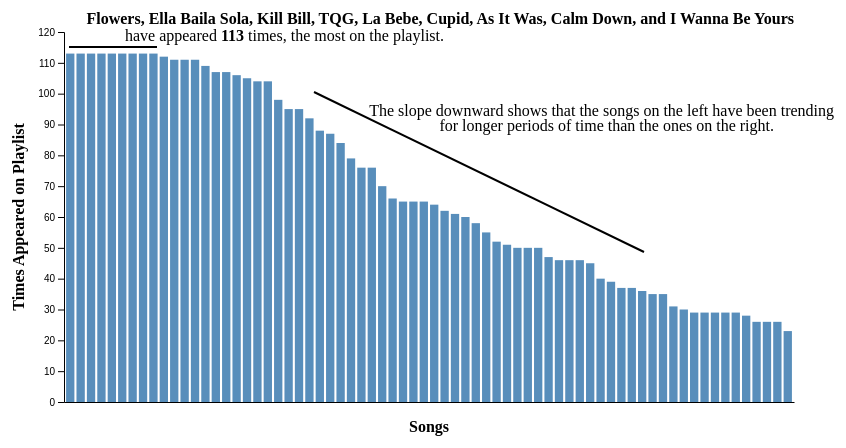
D3 v7 page, settled after 360 driven frames (6 s of simulated time); the page loaded 1 data file(s).


// ── script.js
d3.csv("playlist.csv").then(data => {
    let sceneIndex = 0; // Initialize the scene index
    const div = d3.select(".scene"); // Use D3 to select the div with class "scene"

    // Use D3 to select the buttons
    const prevBtn = d3.select(".prevBtn");
    const nextBtn = d3.select(".nextBtn");

    // Function to update button visibility based on the scene
    const updateButtonVisibility = (sceneIndex) => {
        if (sceneIndex === 0) {
            prevBtn.style("display", "none");
        } else if (sceneIndex === 3) {
            nextBtn.style("display", "none");
        } else {
            prevBtn.style("display", "block");
            nextBtn.style("display", "block");
        }
    };

    const options = {
        year: 'numeric',
        month: 'long',
        day: 'numeric',
      };

    const createScene1 = () => {
        
        // Append an h1 heading to the selected div and set text and CSS class
        div.append("h1")
        .text("Top Songs")
        .attr("class", "heading");

        // Append a paragraph to the selected div and set text and CSS class
        div.append("p")
        .html("Overview of songs that have appeared most frequently on the <b>Spotify Top 50 Playlist (March 2023 - July 2023).</b> Hover over bars for more information.")
        .attr("class", "paragraph");

        d3.select(".scene3-container").style("display", "none");

        // Sort the data based on "position_in_playlist" in ascending order
        const filteredData = data.sort((a, b) => a.position_in_playlist - b.position_in_playlist);

        // Group the filtered data by "track_name" and calculate the count of the positions in playlist
        const groupedData = Array.from(d3.group(filteredData, d => d.track_name), ([track_name, entries]) => ({
            track_name,
            artists: entries[0].name_of_artists,
            album: entries[0].album_name,
            album_release_date: entries[0].album_release_date,
            tracks: entries[0].number_of_tracks_in_album,
            duration: entries[0].track_duration_ms,
            position: entries[0].position_in_playlist,
            count: entries.length
        }));

        // Sort the grouped data based on the count of position_in_playlist in descending order
        const topSongs = groupedData.sort((a, b) => b.count - a.count).slice(0, 70);

        // Create a bar chart for Times Appeared on Playlist
        const svg = div.append("svg")
            .attr("width", 900) // Increase the width to make it more visually appealing
            .attr("height", 600); // Increase the height to make it more visually appealing

        const margin = { top: 80, right: 50, bottom: 150, left: 120 }; // Increase the margins for better spacing
        const width = 900 - margin.left - margin.right;
        const height = 600 - margin.top - margin.bottom;

        const xScale = d3.scaleBand()
          .domain(topSongs.map(d => d.track_name))
          .range([0, width])
          .padding(0.2);

        const yScale = d3.scaleLinear()
          .domain([0, 120])
          .range([height, 0]);

        const xAxis = d3.axisBottom(xScale).tickSizeOuter(0);
        const yAxis = d3.axisLeft(yScale);

        svg.append("g")
          .attr("class", "x-axis")
          .attr("transform", `translate(${margin.left}, ${height + margin.top})`)
          .call(xAxis);
        svg.selectAll(".x-axis .tick line").style("display", "none");
        svg.selectAll(".x-axis .tick text").style("display", "none");

        svg.append("g")
          .attr("class", "y-axis")
          .attr("transform", `translate(${margin.left}, ${margin.top})`)
          .call(yAxis);

        const tooltip = div.append("div")
            .attr("class", "tooltip")
            .style("position", "absolute")
            .style("visibility", "hidden")
            .style("background-color", "rgba(0, 0, 0, 0.8)")
            .style("color", "#fff")
            .style("padding", "8px")
            .style("border-radius", "4px");

        const lineGroup = svg.append("g")
            .attr("class", "line-group")
            .style("visibility", "hidden");
        const line = lineGroup.append("line")
            .attr("class", "line")
            .style("stroke", "black")
            .style("stroke-width", 2);
        const lineText = svg.append("g")
            .attr("class", "line-group");

        lineText.append("line")
            .attr("class", "line")
            .style("stroke", "black")
            .style("stroke-width", 2)
            .attr("x1", 370)
            .attr("y1", 140)
            .attr("x2", 700)
            .attr("y2", 300);
        lineText.append("text")
            .attr("class", "labeltext")
            .style("font-size", "16px")
            .style("fill", "black")
            .attr("text-anchor", "end")
            .attr("alignment-baseline", "middle")
            .attr("x", 890)
            .attr("y", 160)
            .html(`The slope downward shows that the songs on the left have been trending`)
            
        lineText.append("text")
            .attr("class", "labeltext")
            .style("font-size", "16px")
            .style("fill", "black")
            .attr("text-anchor", "end")
            .attr("alignment-baseline", "middle")
            .attr("x", 830)
            .attr("y", 175)
            .html(`for longer periods of time than the ones on the right.`);

        lineText.append("line")
            .attr("class", "line")
            .style("stroke", "black")
            .style("stroke-width", 2)
            .attr("x1", 125)
            .attr("y1", 95)
            .attr("x2", 213)
            .attr("y2", 95);
        lineText.append("text")
            .attr("class", "labeltext")
            .style("font-size", "16px")
            .style("font-weight", "bold")
            .style("fill", "black")
            .attr("text-anchor", "end")
            .attr("alignment-baseline", "middle")
            .attr("x", 850)
            .attr("y", 68)
            .html(`Flowers, Ella Baila Sola, Kill Bill, TQG, La Bebe, Cupid, As It Was, Calm Down, and I Wanna Be Yours`);
            
        lineText.append("text")
            .attr("class", "labeltext")
            .style("font-size", "16px")
            .style("fill", "black")
            .attr("text-anchor", "end")
            .attr("alignment-baseline", "middle")
            .attr("x", 500)
            .attr("y", 85)
            .html(`have appeared <tspan font-weight="bold" dy = "4">113</tspan> <tspan>times, the most on the playlist.</tspan>`);

        const label = lineGroup.append("text")
            .attr("class", "label")
            .style("font-size", "12px")
            .style("fill", "black")
            .attr("text-anchor", "end")
            .attr("alignment-baseline", "middle");
        // Create bars
        svg.selectAll(".bar")
          .data(topSongs)
          .enter()
          .append("rect")
          .attr("class", "bar")
          .attr("x", d => xScale(d.track_name) + margin.left)
          .attr("y", d => yScale(d.count) + margin.top)
          .attr("width", xScale.bandwidth())
          .attr("height", 0) // Set initial height to zero for smooth transitions
          .attr("fill", "steelblue")
          .attr("opacity", 0.9)
          .on("mouseover", function (event, d) {
                d3.select(this)
                .transition()
                .duration(200)
                .attr("fill", "orange");
                // Show the line and label
                lineGroup.style("visibility", "visible");

                // Calculate the position and value for the line and label
                const x1 = xScale(d.track_name) + margin.left + xScale.bandwidth() / 2;
                const x2 = margin.left;
                const y = yScale(d.count) + margin.top;
                // const y2 = height + margin.top;

                // Update the line attributes
                line.attr("x1", x1)
                    .attr("y1", y)
                    .attr("x2", x2)
                    .attr("y2", y);

                // Update the label text and position
                label.text(d.count)
                    .attr("x", x2 - 5)
                    .attr("y", y);
                tooltip.style("visibility", "visible")
                    .html(`<b>Song: ${d.track_name}</b><br>
                        <b>Times Appeared on Playlist: ${d.count}</b><br>
                        Duration: ${Math.floor(parseInt(d.duration) / 60000)} mins, ${((parseInt(d.duration) % 60000) / 1000).toFixed(0)} secs<br>
                        Artists: ${d.artists.replace(/[\[\]']/g, "").replace(/,/g, ", ")}<br>
                        Album: ${d.album}<br>
                        Album Release Date: ${new Date(d.album_release_date).toLocaleDateString(undefined, options)}<br>
                        No. of tracks in album: ${d.tracks}<br>
                        Highest position on playlist: ${d.position}
                        `
                    )
                    .style("left", (event.pageX + 10) + "px")
                    .style("top", (event.pageY - 10) + "px");
          })
          .on("mouseout", function (event, d) {
            d3.select(this)
            .transition()
            .duration(200)
            .attr("fill", "steelblue");
            tooltip.style("visibility", "hidden")
            lineGroup.style("visibility", "hidden");
          })
          .transition()
          .duration(1000)
          .attr("height", d => height - yScale(d.count)); // Set the final height of the bars


        // Add the x-axis title
        svg.append("text")
            .attr("class", "x-axis-title")
            .attr("x", width / 2 + margin.left) // Center the title under the x-axis
            .attr("y", height + margin.top + 30) // Position the title below the x-axis
            .style("text-anchor", "middle") // Align the text to the center
            .text("Songs")
            .style("font-weight", "bold");

        // Add the y-axis title
        svg.append("text")
            .attr("class", "y-axis-title")
            .attr("x", -height / 2 - margin.top) // Position the title to the left of the y-axis
            .attr("y", margin.left - 40) // Adjust the y-coordinate to control the distance from the y-axis
            .attr("transform", "rotate(-90)") // Rotate the text to display it vertically
            .style("text-anchor", "middle") // Align the text to the center
            .text("Times Appeared on Playlist")
            .style("font-weight", "bold");
    };

    const createScene2 = () => {

       // Append an h1 heading to the selected div and set text and CSS class
       div.append("h1")
       .text("Top Streamed Songs")
       .attr("class", "heading");

       // Append a paragraph to the selected div and set text and CSS class
       div.append("p")
       .html("Highlighting the top-streamed songs based on their <b>Average Track Popularity Score.</b> Hover over bars for more information.")
       .attr("class", "paragraph");

       d3.select(".scene3-container").style("display", "none");

        // Group the data by track_name and calculate the average track_popularity for each song
        const groupedData = Array.from(d3.group(data, d => d.track_name), ([track_name, entries]) => {
            const sumTrackPopularity = d3.sum(entries, d => d.track_popularity);
            const averageTrackPopularity = parseInt(sumTrackPopularity / entries.length);
            return { 
                track_name,
                artists: entries[0].name_of_artists,
                album: entries[0].album_name,
                album_release_date: entries[0].album_release_date,
                tracks: entries[0].number_of_tracks_in_album,
                duration: entries[0].track_duration_ms,
                position: entries[0].position_in_playlist,
                average_popularity: averageTrackPopularity 
            };
        });
        
        // Sort the grouped data in descending order based on average_popularity >= 1
        const selectedData = groupedData.sort((a, b) => b.average_popularity - a.average_popularity)
        .filter(d => d.average_popularity >= 1);

        const sortedData = [
            ...selectedData.slice(0, 11),
            ...selectedData.slice(66, 70),
            ...selectedData.slice(100, 160)
        ];

        const svg = div.append("svg")
            .attr("width", 900) // Increase the width to make it more visually appealing
            .attr("height", 600); // Increase the height to make it more visually appealing

        const margin = { top: 80, right: 50, bottom: 150, left: 120 }; // Increase the margins for better spacing
        const width = 900 - margin.left - margin.right;
        const height = 600 - margin.top - margin.bottom;

        const xScale = d3.scaleBand()
          .domain(sortedData.map(d => d.track_name))
          .range([0, width])
          .padding(0.2);

        const yScale = d3.scaleLinear()
          .domain([0, 110])
          .range([height, 0]);

        const xAxis = d3.axisBottom(xScale).tickSizeOuter(0);
        const yAxis = d3.axisLeft(yScale);

        svg.append("g")
          .attr("class", "x-axis")
          .attr("transform", `translate(${margin.left}, ${height + margin.top})`)
          .call(xAxis);
        svg.selectAll(".x-axis .tick line").style("display", "none");
        svg.selectAll(".x-axis .tick text").style("display", "none");

        svg.append("g")
          .attr("class", "y-axis")
          .attr("transform", `translate(${margin.left}, ${margin.top})`)
          .call(yAxis);

        const tooltip = div.append("div")
            .attr("class", "tooltip")
            .style("position", "absolute")
            .style("visibility", "hidden")
            .style("background-color", "rgba(0, 0, 0, 0.8)")
            .style("color", "#fff")
            .style("padding", "8px")
            .style("border-radius", "4px");

        const lineGroup = svg.append("g")
            .attr("class", "line-group")
            .style("visibility", "hidden");
        const line = lineGroup.append("line")
            .attr("class", "line")
            .style("stroke", "black")
            .style("stroke-width", 2);
        const lineText = svg.append("g")
            .attr("class", "line-group");

        lineText.append("line")
            .attr("class", "line")
            .style("stroke", "black")
            .style("stroke-width", 2)
            .attr("x1", 350)
            .attr("y1", 130)
            .attr("x2", 800)
            .attr("y2", 230);
        lineText.append("text")
            .attr("class", "labeltext")
            .style("font-size", "16px")
            .style("fill", "black")
            .attr("text-anchor", "end")
            .attr("alignment-baseline", "middle")
            .attr("x", 900)
            .attr("y", 120)
            .html(`The slope downward shows that the songs on the left have been listened to more`)
            
        lineText.append("text")
            .attr("class", "labeltext")
            .style("font-size", "16px")
            .style("fill", "black")
            .attr("text-anchor", "end")
            .attr("alignment-baseline", "middle")
            .attr("x", 900)
            .attr("y", 135)
            .html(`frequently and hence have higher track popularity than the ones on the right.`);

        lineText.append("line")
            .attr("class", "line")
            .style("stroke", "black")
            .style("stroke-width", 2)
            .attr("x1", 125)
            .attr("y1", 110)
            .attr("x2", 230)
            .attr("y2", 120);
        lineText.append("text")
            .attr("class", "labeltext")
            .style("font-size", "16px")
            .style("font-weight", "bold")
            .style("fill", "black")
            .attr("text-anchor", "end")
            .attr("alignment-baseline", "middle")
            .attr("x", 600)
            .attr("y", 80)
            .html(`un x100to, La Bebe, TQG, Creepin, BESO, Kill Bill, <tspan font-weight="normal" dy = 4> and other songs </tspan>`)
            
        lineText.append("text")
            .attr("class", "labeltext")
            .style("font-size", "16px")
            .style("fill", "black")
            .attr("text-anchor", "end")
            .attr("alignment-baseline", "middle")
            .attr("x", 430)
            .attr("y", 95)
            .html(`have the highest track popularity above <tspan font-weight="bold" dy = 4> 90. </tspan>`);

        const label = lineGroup.append("text")
            .attr("class", "label")
            .style("font-size", "12px")
            .style("fill", "black")
            .attr("text-anchor", "end")
            .attr("alignment-baseline", "middle");
        // Create bars
        svg.selectAll(".bar")
          .data(sortedData)
          .enter()
          .append("rect")
          .attr("class", "bar")
          .attr("x", d => xScale(d.track_name) + margin.left)
          .attr("y", d => yScale(d.average_popularity) + margin.top)
          .attr("width", xScale.bandwidth())
          .attr("height", 0) // Set initial height to zero for smooth transitions
          .attr("fill", "red")
          .attr("opacity", 0.9)
          .on("mouseover", function (event, d) {
                d3.select(this)
                .transition()
                .duration(200)
                .attr("fill", "orange");
                // Show the line and label
                lineGroup.style("visibility", "visible");

                // Calculate the position and value for the line and label
                const x1 = xScale(d.track_name) + margin.left + xScale.bandwidth() / 2;
                const x2 = margin.left;
                const y = yScale(d.average_popularity) + margin.top;
                // const y2 = height + margin.top;

                // Update the line attributes
                line.attr("x1", x1)
                    .attr("y1", y)
                    .attr("x2", x2)
                    .attr("y2", y);

                // Update the label text and position
                label.text(d.average_popularity)
                    .attr("x", x2 - 5)
                    .attr("y", y);
                tooltip.style("visibility", "visible")
                    .html(`<b>Song: ${d.track_name}</b><br>
                        <b>Average Track Popularity: ${d.average_popularity}</b><br>
                        Duration: ${Math.floor(parseInt(d.duration) / 60000)} mins, ${((parseInt(d.duration) % 60000) / 1000).toFixed(0)} secs<br>
                        Artists: ${d.artists.replace(/[\[\]']/g, "").replace(/,/g, ", ")}<br>
                        Album: ${d.album}<br>
                        Album Release Date: ${new Date(d.album_release_date).toLocaleDateString(undefined, options)}<br>
                        No. of tracks in album: ${d.tracks}<br>
                        Highest position on playlist: ${d.position}
                        `
                    )
                    .style("left", (event.pageX + 10) + "px")
                    .style("top", (event.pageY - 10) + "px");
          })
          .on("mouseout", function (event, d) {
            d3.select(this)
            .transition()
            .duration(200)
            .attr("fill", "red");
            tooltip.style("visibility", "hidden")
            lineGroup.style("visibility", "hidden");
          })
          .transition()
          .duration(1000)
          .attr("height", d => height - yScale(d.average_popularity)); // Set the final height of the bars


        // Add the x-axis title
        svg.append("text")
            .attr("class", "x-axis-title")
            .attr("x", width / 2 + margin.left) // Center the title under the x-axis
            .attr("y", height + margin.top + 30) // Position the title below the x-axis
            .style("text-anchor", "middle") // Align the text to the center
            .text("Songs")
            .style("font-weight", "bold");

        // Add the y-axis title
        svg.append("text")
            .attr("class", "y-axis-title")
            .attr("x", -height / 2 - margin.top) // Position the title to the left of the y-axis
            .attr("y", margin.left - 40) // Adjust the y-coordinate to control the distance from the y-axis
            .attr("transform", "rotate(-90)") // Rotate the text to display it vertically
            .style("text-anchor", "middle") // Align the text to the center
            .text("Average Track Popularity")
            .style("font-weight", "bold");
    };
    
    const createScene3 = () => {

        // Append an h1 heading to the selected div and set text and CSS class
        div.append("h1")
        .text("Exploring Song Trends")
        .attr("class", "heading");

        // Append a paragraph to the selected div and set text and CSS class
        div.append("p")
        .html("Explore different trends of songs <b>over a period of time.</b>")
        .attr("class", "paragraph");

        div.append("p")
        .html("Select different songs and a visualization to see its chart. Hover over different points on the line to see precise data.")
        .attr("class", "paragraph");

        div.append("p")
        .style("margin-left", "20px")
        .style("margin-right", "20px")
        .html(`Check out songs like <b>TQG, Creepin, Starboy, Flowers</b>, and many more.
            These songs have blue charts with a lot of variance and red charts with less variance and scores in the 90s pretty consistently. This indicates that these songs have consistently been popular among listeners and have been trending on Spotify.
            Interestingly, songs like <b>Search & Rescue, Attention, Hits Different, and BABY HELLO</b> have blue charts with fewer variance and red charts with more variance, indicating lesser average popularity among listeners at times and are not as trending as other songs. Why is this?`)
        .attr("class", "paragraph");

        d3.select(".scene3-container").style("display", "block");

        // Get the unique song names from the data array
        const uniqueSongs = Array.from(new Set(data.map(d => d.track_name))).sort((a,b) => a.localeCompare(b));

        // Select the song dropdown
        const songDropdown = d3.select("#song-dropdown");

        // Add options to the song dropdown
        songDropdown.selectAll("option")
            .data(uniqueSongs)
            .enter()
            .append("option")
            .attr("value", d => d) // Set the value of the option to the song name
            .text(d => d); // Set the displayed text for the option to the song name

        const svg = d3
            .select(".scene3-container") // Select the drop-down container instead of the .line-chart class
            .select("svg") // Append the SVG to the drop-down container
            .attr("width", 600)
            .attr("height", 400)

        function createLineChart(data, selectedTrackName, selectedYAxis) {
            // Filter data for the selected track name
            const filteredData = data.filter(d => d.track_name === selectedTrackName);
            
            // Sort data based on the track_add_date in ascending order
            filteredData.sort((a, b) => new Date(a.track_add_date) - new Date(b.track_add_date));

            // Calculate the average popularity
            const averagePopularity = parseInt(d3.mean(filteredData, d => d.track_popularity));

            // Calculate the count (number of appearances on the playlist)
            const count = filteredData.length;

            // Get the minimum and maximum dates for the x-axis domain
            const minDate = new Date(filteredData[0].track_add_date);
            const maxDate = new Date(filteredData[filteredData.length - 1].track_add_date);

            // Remove previous chart elements
            svg.selectAll(".x-axis").remove();
            svg.selectAll(".y-axis").remove();
            svg.selectAll(".line-path").remove();
            svg.selectAll(".x-axis-title").remove();
            svg.selectAll(".y-axis-title").remove();
            svg.selectAll(".no-data-text").remove();

            const infoContainer = d3.select("#info-container");
            infoContainer.selectAll("text").remove();

            // Append text elements to the info-container
            infoContainer.append("text")
                .attr("x", 90)
                .attr("y", 50)
                .attr("font-size", 20)
                .attr("fill", "black")
                .attr("style", "font-weight: bold;")
                .text(`Times Appeared on Playlist: `);

            infoContainer.append("text")
                .attr("x", 335)
                .attr("y", 50)
                .attr("font-size", 20)
                .attr("fill", "steelblue")
                .attr("style", "font-weight: bold;")
                .text(`${count}`);
            

            infoContainer.append("text")
                .attr("x", 90)
                .attr("y", 80)
                .attr("font-size", 20)
                .attr("fill", "black")
                .attr("style", "font-weight: bold;")
                .text(`Average Track Popularity: `);

            infoContainer.append("text")
                .attr("x", 320)
                .attr("y", 80)
                .attr("font-size", 20)
                .attr("fill", "red")
                .attr("style", "font-weight: bold;")
                .text(`${averagePopularity}`);
            
            
                   

            const margin = { top: 50, right: 50, bottom: 50, left: 50 };
            const width = 600 - margin.left - margin.right;
            const height = 400 - margin.top - margin.bottom;
            
            if (minDate.getTime() === maxDate.getTime()) {
                const formattedDate = minDate.toLocaleDateString(undefined, options);
                const trackName = selectedTrackName;
                const playlistText = "Spotify Top 50 Playlist";
                const onceText = "once";
                const positionText = "Position:";
                const popularityText = "Track Popularity:";

                const textElement = svg
                    .append("text")
                    .attr("class", "no-data-text")
                    .attr("x", width / 2)
                    .attr("y", height / 2)
                    .attr("text-anchor", "middle")
                    .attr("font-size", "20")
                    .attr("fill", "black");

                if (trackName.length > 50) {
                    const midPoint = Math.floor(trackName.length / 2);

                    // Split the song name into two parts at the mid-point
                    const [songNameLine1, songNameLine2] = [
                        trackName.substring(0, midPoint),
                        trackName.substring(midPoint)
                    ];
                    // Append the song name with line breaks
                    textElement
                        .append("tspan")
                        .attr("x", width / 2)
                        .attr("dy", "-0.6em") // Adjust the line spacing for the first line
                        .text(songNameLine1)
                        .style("font-weight", "bold")
                        .style("fill", "fuchsia")
                        .style("text-shadow", "1px 1px 2px rgba(0, 0, 0, 0.5)");

                    if (songNameLine2) {
                        textElement
                            .append("tspan")
                            .attr("x", width / 2)
                            .attr("dy", "1.2em") // Adjust the line spacing for the second line
                            .text(songNameLine2)
                            .style("font-weight", "bold")
                            .style("fill", "fuchsia")
                            .style("text-shadow", "1px 1px 2px rgba(0, 0, 0, 0.5)");
                    }

                } else {
                    // Append the song name
                    textElement
                        .append("tspan")
                        .attr("x", width / 2)
                        .text(trackName)
                        .style("font-weight", "bold")
                        .style("fill", "fuchsia")
                        .style("text-shadow", "1px 1px 2px rgba(0, 0, 0, 0.5)");
                }
                
                // Append "has appeared on the Spotify Top 50 Playlist only once."
                textElement
                    .append("tspan")
                    .attr("x", width / 2)
                    .attr("dy", "1.2em") // Adjust the line spacing for subsequent lines
                    .text(`has appeared on the ${playlistText} only ${onceText}.`)
                    .style("font-weight", "bold");

                // Append "Date: <formattedDate>"
                textElement
                    .append("tspan")
                    .attr("x", width / 2)
                    .attr("dy", "2.4em") // Adjust the line spacing for subsequent lines
                    .text(`Date: ${formattedDate}`)
                    .style("font-weight", "bold");

                // Append "Position:" or "Track Popularity:" based on selectedYAxis
                textElement
                    .append("tspan")
                    .attr("x", width / 2)
                    .attr("dy", "3.6em") // Adjust the line spacing for subsequent lines
                    .style("font-weight", "bold")
                    .text(selectedYAxis === "position" ? positionText : popularityText)
                    .style("fill", selectedYAxis === "position" ? "steelblue" : "red");

                // Append the position or track popularity value
                textElement
                    .append("tspan")
                    .attr("x", width / 2)
                    .attr("dx", (selectedYAxis === "position") ? "2.4em" : "4.3em") // Adjust the line spacing for subsequent lines
                    .text(selectedYAxis === "position" ? filteredData[0].position_in_playlist : filteredData[0].track_popularity)
                    .style("font-weight", "bold")
                    .style("fill", "limegreen")
                    .style("text-shadow", "1px 1px 2px rgba(0, 0, 0, 0.5)");
                return;
            }

            const xScale = d3.scaleTime()
                    .domain([minDate, maxDate])
                    .range([0, width]);

            // Create the x-axis with the customized tick format
            const xAxis = d3.axisBottom(xScale)
                .tickValues([minDate, maxDate]) // Use only the start and end date as tick values
                .tickFormat(d3.timeFormat("%b %d, %Y"));

            let yScale, yAxis;
            if (selectedYAxis === "position") {
                yScale = d3.scaleLinear()
                    .domain([50, 1])
                    .range([height, 0]);
                
                yAxis = d3.axisLeft(yScale)
                    .tickValues(d3.range(50, 0, -5).concat(1));
            } else {
                yScale = d3.scaleLinear()
                    .domain([0, 100])
                    .range([height, 0]);
                    yAxis = d3.axisLeft(yScale);
            }
            
            // Add the axes to the chart
            svg
                .append("g")
                .attr("class", "x-axis")
                .attr("transform", `translate(${margin.left}, ${height + margin.top})`)
                .call(xAxis);

            svg
                .append("g")
                .attr("class", "y-axis")
                .attr("transform", `translate(${margin.left}, ${margin.top})`)
                .call(yAxis);

            // Create the line generator for the line chart
            const line = d3.line()
                .x(d => xScale(new Date(d.track_add_date)) + margin.left)
                .y(d => yScale((selectedYAxis === "position") ? d.position_in_playlist : d.track_popularity) + margin.top);

            // Remove any existing line path before adding the new one
            svg.select(".line-path").remove();

            const tooltip = d3.select(".tooltip.line-chart-tooltip");

            // Add the line path to the chart
            svg.append("path")
                .datum(filteredData)
                .attr("class", "line-path")
                .attr("d", line)
                .attr("fill", "none")
                .attr("stroke", (selectedYAxis === "position") ? "steelblue" : "red")
                .attr("stroke-width", 2)
                .on("mouseover", function (event, d) {
                    const [x, y] = d3.pointer(event);

                    // Get the corresponding date and y-axis metric for the hovered point
                    const date = xScale.invert(x - margin.left);
                    const yMetric = Math.round(yScale.invert(y - margin.top));
              
                    // Update the tooltip content and position
                    tooltip.style("display", "block")
                      .html(`Date: ${date.toLocaleDateString(undefined, options)}<br>${(selectedYAxis === "position") ? "Position" : "Track Popularity"}: ${yMetric}`)
                      .style("left", event.pageX + "px")
                      .style("top", event.pageY - 40 + "px")
                      .style("opacity", 1); // Set opacity to 1 to show the tooltip with fade-in animation
                  })
                .on("mouseout", function () {
            
                    // Hide the tooltip on mouseout with fade-out animation
                    tooltip.style("opacity", 0)
                    .transition()
                    .delay(200) // Add a small delay before hiding the tooltip to allow the fade-out animation to complete
                    .style("display", "none");
                });
            
            // Add the x-axis title
            svg.append("text")
                .attr("class", "x-axis-title")
                .attr("x", width / 2 + margin.left) // Center the title under the x-axis
                .attr("y", height + margin.top + 35) // Position the title below the x-axis
                .style("text-anchor", "middle") // Align the text to the center
                .text("Date added to playlist - Date removed from playlist")
                .style("font-weight", "bold");

            // Add the y-axis title
            svg.append("text")
                .attr("class", "y-axis-title")
                .attr("x", -height / 2 - margin.top) // Position the title to the left of the y-axis
                .attr("y", margin.left - 35) // Adjust the y-coordinate to control the distance from the y-axis
                .attr("transform", "rotate(-90)") // Rotate the text to display it vertically
                .style("text-anchor", "middle") // Align the text to the center
                .text((selectedYAxis === "position") ? "Playlist Positions" : "Track Popularity")
                .style("font-weight", "bold");

        }
            

        // Event listener for song dropdown
        d3.select("#song-dropdown").on("change", function () {
            const selectedSong = d3.select(this).property("value");
            const selectedYAxis = d3.select("#y-axis-dropdown").property("value");
            createLineChart(data, selectedSong, selectedYAxis);
        });

        // Event listener for y-axis dropdown
        d3.select("#y-axis-dropdown").on("change", function () {
            const selectedSong = d3.select("#song-dropdown").property("value");
            const selectedYAxis = d3.select(this).property("value");
            createLineChart(data, selectedSong, selectedYAxis);
        });

        createLineChart(data, data[0].track_name, "position");
        d3.select("#song-dropdown").property("value", data[0].track_name);
        d3.select("#y-axis-dropdown").property("value", "position");
              
    };

    const createScene4 = () => {
        // Append an h1 heading to the selected div and set text and CSS class
        div.append("h1")
        .text("Conclusion")
        .attr("class", "heading");

        // Append a paragraph to the selected div and set text and CSS class
        div.append("p")
        .html("There is a <b>positive correlation</b> between a song's <u>Average Track Popularity</u> and the number of <u>Times Appeared</u> on the <b>Spotify Top 50 Playlist.</b>")
        .attr("class", "paragraph");

        div.append("p")
        .html("Hover over circles for more information.")
        .attr("class", "paragraph");

        d3.select(".scene3-container").style("display", "none");

        const tooltip = div.append("div")
            .attr("class", "tooltip")
            .style("position", "absolute")
            .style("visibility", "hidden")
            .style("background-color", "rgba(0, 0, 0, 0.8)")
            .style("color", "#fff")
            .style("padding", "8px")
            .style("border-radius", "4px");

        const groupedData = Array.from(d3.group(data, d => d.track_name), ([track_name, entries]) => {
            const sumTrackPopularity = d3.sum(entries, d => d.track_popularity);
            const averageTrackPopularity = parseInt(sumTrackPopularity / entries.length);
            return { 
                track_name,
                artists: entries[0].name_of_artists,
                album: entries[0].album_name,
                album_release_date: entries[0].album_release_date,
                tracks: entries[0].number_of_tracks_in_album,
                duration: entries[0].track_duration_ms,
                position: entries[0].position_in_playlist,
                average_popularity: averageTrackPopularity,
                count: entries.length
            };
        });

        const selectedTrackNames = [
            "Starboy",
            "TQG",
            "Creepin' (with The Weeknd & 21 Savage)",
            "Flowers",
            "Attention",
            "BABY HELLO",
            "Hits Different",
            "Search & Rescue",
            "Kill Bill",
            "La Bebe - Remix",
            "Mean (Taylor's Version)",
            "Frágil",
            "Yandel 150",
            "La Bachata",
            "Overdrive",
            "LUNA",
            "Flooded The Face",
            "Blank Space",
            "Eyes Closed",
            "Last Night"

          ];
          
          const sortedData = groupedData.filter((song) => {
            return selectedTrackNames.includes(song.track_name);
          });

          sortedData.sort((a, b) => b.average_popularity - a.average_popularity);

        // Define the SVG container dimensions and margins
        const svgWidth = 800;
        const svgHeight = 600;
        const margin = { top: 80, right: 50, bottom: 150, left: 120 };
        const width = svgWidth - margin.left - margin.right;
        const height = svgHeight - margin.top - margin.bottom;

        // Create the SVG container
        const svg = div.append("svg")
            .attr("width", svgWidth)
            .attr("height", svgHeight);

        // Create the x and y scales
        const xScale = d3.scaleLinear()
            .domain([0, d3.max(sortedData, d => d.count)])
            .range([margin.left, width + margin.left]);

        const yScale = d3.scaleLinear()
            .domain([50, 100])
            .range([height + margin.top, margin.top]);

        // Append the x and y axes
        const xAxis = d3.axisBottom(xScale);
        const yAxis = d3.axisLeft(yScale);

        svg.append("g")
            .attr("class", "x-axis")
            .attr("transform", `translate(0, ${height + margin.top})`)
            .call(xAxis);

        svg.append("g")
            .attr("class", "y-axis")
            .attr("transform", `translate(${margin.left}, 0)`)
            .call(yAxis);

        svg.selectAll(".circle")
            .data(sortedData)
            .enter()
            .append("circle")
            .attr("class", "circle")
            .attr("cx", d => xScale(d.count))
            .attr("cy", d => yScale(d.average_popularity))
            .attr("r", 6)
            .attr("fill", "steelblue")
            .attr("opacity", 0.7)
            .on("mouseover", function (event, d) {
                d3.select(this)
                .transition()
                .duration(200)
                .attr("fill", "orange");
                tooltip.style("visibility", "visible")
                    .html(`<b>Song: ${d.track_name}</b><br>
                        <b>Average Track Popularity: ${d.average_popularity}</b><br>
                        <b>Times Appeared on Playlist: ${d.count}</b><br>
                        Duration: ${Math.floor(parseInt(d.duration) / 60000)} mins, ${((parseInt(d.duration) % 60000) / 1000).toFixed(0)} secs<br>
                        Artists: ${d.artists.replace(/[\[\]']/g, "").replace(/,/g, ", ")}<br>
                        Album: ${d.album}<br>
                        Album Release Date: ${new Date(d.album_release_date).toLocaleDateString(undefined, options)}<br>
                        No. of tracks in album: ${d.tracks}<br>
                        Highest position on playlist: ${d.position}
                        `
                    )
                    .style("left", (event.pageX + 10) + "px")
                    .style("top", (event.pageY - 10) + "px");
            })
            .on("mouseout", function () {
                d3.select(this)
                  .transition()
                  .duration(200)
                  .attr("fill", "steelblue");
                tooltip.style("visibility", "hidden");
            })

        // Add the x-axis title
        svg.append("text")
            .attr("class", "x-axis-title")
            .attr("x", width / 2 + margin.left)
            .attr("y", height + margin.top + 40)
            .style("text-anchor", "middle")
            .text("Times Appeared on Playlist")
            .style("font-weight", "bold")
            .style("fill", "steelblue");

        // Add the y-axis title
        svg.append("text")
            .attr("class", "y-axis-title")
            .attr("x", -height / 2 - margin.top)
            .attr("y", margin.left - 40)
            .attr("transform", "rotate(-90)")
            .style("text-anchor", "middle")
            .style("fill", "red")
            .text("Average Track Popularity")
            .style("font-weight", "bold");
        svg.append("line")
            .attr("class", "line")
            .style("stroke", "black")
            .style("stroke-width", 2)
            .attr("x1", 120)
            .attr("y1", 370)
            .attr("x2", 120 + width)
            .attr("y2", 95);

    }

    // Initialize the narrative visualization with the first scene
    createScene1();
    updateButtonVisibility(sceneIndex);

    // Add event listeners for navigation buttons

    prevBtn.on("click", () => {
        if (sceneIndex > 0) {
            sceneIndex--;
            updateButtonVisibility(sceneIndex);
            updateScene();
        }
    });

    nextBtn.on("click", () => {
        if (sceneIndex < 3) {
            sceneIndex++;
            updateButtonVisibility(sceneIndex);
            updateScene();
        }
    });

    // Function to update the scene based on the current scene index
    const updateScene = () => {
      div.selectAll("*").remove(); // Clear the existing content

      // Call the appropriate scene function based on the scene index
      switch (sceneIndex) {
        case 0:
          createScene1();
          break;
        case 1:
          createScene2();
          break;
        case 2:
          createScene3();
          break;
        case 3:
          createScene4();
        default:
          break;
      }
    };
});

### data: playlist.csv
track_name, track_add_date, track_add_time, multiple_artists_bool, name_of_artists, album_name, album_release_date, album_release_date_precision, number_of_tracks_in_album, position_in_playlist, track_duration_ms, track_popularity, track_explicit, images_path, data_collection_date
Flowers, 2023-03-31, 10:02:16, False, ['Miley Cyrus'], Endless Summer Vacation, 2023-03-10, day, 13, 1, 200600, 87, False, ./images/flowers_miley_cyrus.jpg, 2023-03-31
Kill Bill, 2023-03-31, 10:02:16, False, ['SZA'], SOS, 2022-12-08, day, 23, 2, 153946, 94, False, ./images/kill_bill_sza.jpg, 2023-03-31
TQG, 2023-03-31, 10:02:16, True, ['KAROL G', 'Shakira'], MAÑANA SERÁ BONITO, 2023-02-24, day, 17, 3, 197933, 97, True, ./images/tqg_karol_g.jpg, 2023-03-31
BESO, 2023-03-31, 10:02:16, True, ['ROSALÍA', 'Rauw Alejandro'], RR, 2023-03-24, day, 3, 4, 194543, 87, False, ./images/beso_rosala.jpg, 2023-03-31
Boy's a liar Pt. 2, 2023-03-31, 10:02:16, True, ['PinkPantheress', 'Ice Spice'], Boy's a liar Pt. 2, 2023-02-03, day, 2, 5, 131013, 97, False, ./images/boys_a_liar_pt_2_pinkpantheress…, 2023-03-31
Ella Baila Sola, 2023-03-31, 10:02:16, True, ['Eslabon Armado', 'Peso Pluma'], Ella Baila Sola, 2023-03-16, day, 1, 6, 165671, 90, False, ./images/ella_baila_sola_eslabon_armado.…, 2023-03-31
Die For You (with Ariana Grande) - Remix, 2023-03-31, 10:02:16, True, ['The Weeknd', 'Ariana Grande'], Starboy (Deluxe), 2023-03-14, day, 21, 7, 232857, 81, False, ./images/die_for_you_with_ariana_grande_…, 2023-03-31
As It Was, 2023-03-31, 10:02:16, False, ['Harry Styles'], Harry's House, 2022-05-20, day, 13, 8, 167303, 91, False, ./images/as_it_was_harry_styles.jpg, 2023-03-31
La Bebe - Remix, 2023-03-31, 10:02:16, True, ['Yng Lvcas', 'Peso Pluma'], La Bebe (Remix), 2023-03-17, day, 2, 9, 234352, 86, True, ./images/la_bebe_remix_yng_lvcas.jpg, 2023-03-31
Creepin' (with The Weeknd & 21 Savage), 2023-03-31, 10:02:16, True, ['Metro Boomin', 'The Weeknd', '21 Savag…, HEROES & VILLAINS, 2022-12-02, day, 15, 10, 221520, 96, True, ./images/creepin_with_the_weeknd_21_sava…, 2023-03-31
Yandel 150, 2023-03-31, 10:02:16, True, ['Yandel', 'Feid'], Resistencia, 2023-01-13, day, 17, 11, 216148, 89, True, ./images/yandel_150_yandel.jpg, 2023-03-31
Shakira: Bzrp Music Sessions, Vol. 53, 2023-03-31, 10:02:16, True, ['Bizarrap', 'Shakira'], Shakira: Bzrp Music Sessions, Vol. 53, 2023-01-11, day, 1, 12, 214945, 97, False, ./images/shakira_bzrp_music_sessions_vol…, 2023-03-31
Calm Down (with Selena Gomez), 2023-03-31, 10:02:16, True, ['Rema', 'Selena Gomez'], Calm Down (with Selena Gomez), 2022-08-25, day, 1, 13, 239317, 94, False, ./images/calm_down_with_selena_gomez_rem…, 2023-03-31
Coco Chanel, 2023-03-31, 10:02:16, True, ['Eladio Carrion', 'Bad Bunny'], 3MEN2 KBRN, 2023-03-17, day, 18, 14, 208125, 88, True, ./images/coco_chanel_eladio_carrion.jpg, 2023-03-31
Like Crazy, 2023-03-31, 10:02:16, False, ['Jimin'], FACE, 2023-03-24, day, 6, 15, 212241, 86, False, ./images/like_crazy_jimin.jpg, 2023-03-31
Anti-Hero, 2023-03-31, 10:02:16, False, ['Taylor Swift'], Midnights, 2022-10-21, day, 13, 16, 200690, 93, False, ./images/antihero_taylor_swift.jpg, 2023-03-31
All Of The Girls You Loved Before, 2023-03-31, 10:02:16, False, ['Taylor Swift'], All Of The Girls You Loved Before, 2019-08-23, day, 1, 17, 221407, 89, False, ./images/all_of_the_girls_you_loved_befo…, 2023-03-31
Unholy (feat. Kim Petras), 2023-03-31, 10:02:16, True, ['Sam Smith', 'Kim Petras'], Gloria, 2023-01-27, day, 13, 18, 156943, 86, False, ./images/unholy_feat_kim_petras_sam_smit…, 2023-03-31
Die For You, 2023-03-31, 10:02:16, False, ['The Weeknd'], Starboy, 2016-11-24, day, 18, 19, 260253, 90, False, ./images/die_for_you_the_weeknd.jpg, 2023-03-31
I'm Good (Blue), 2023-03-31, 10:02:16, True, ['David Guetta', 'Bebe Rexha'], I'm Good (Blue), 2022-08-26, day, 2, 20, 175238, 94, True, ./images/im_good_blue_david_guetta.jpg, 2023-03-31
La Bachata, 2023-03-31, 10:02:16, False, ['Manuel Turizo'], 2000, 2023-03-17, day, 15, 21, 162637, 79, False, ./images/la_bachata_manuel_turizo.jpg, 2023-03-31
Last Night, 2023-03-31, 10:02:16, False, ['Morgan Wallen'], One Thing At A Time, 2023-03-03, day, 36, 22, 163854, 86, True, ./images/last_night_morgan_wallen.jpg, 2023-03-31
PRC, 2023-03-31, 10:02:16, True, ['Peso Pluma', 'Natanael Cano'], PRC, 2023-01-23, day, 1, 23, 184066, 92, True, ./images/prc_peso_pluma.jpg, 2023-03-31
Hey Mor, 2023-03-31, 10:02:16, True, ['Ozuna', 'Feid'], OzuTochi, 2022-10-07, day, 18, 24, 196600, 91, False, ./images/hey_mor_ozuna.jpg, 2023-03-31
Here With Me, 2023-03-31, 10:02:16, False, ['d4vd'], Here With Me, 2022-09-22, day, 1, 25, 242484, 93, False, ./images/here_with_me_d4vd.jpg, 2023-03-31
AMG, 2023-03-31, 10:02:16, True, ['Natanael Cano', 'Peso Pluma', 'Gabito …, AMG, 2022-11-24, day, 1, 26, 174942, 92, True, ./images/amg_natanael_cano.jpg, 2023-03-31
Until I Found You (with Em Beihold) - Em…, 2023-03-31, 10:02:16, True, ['Stephen Sanchez', 'Em Beihold'], Until I Found You (Em Beihold Version), 2022-04-22, day, 1, 27, 176440, 92, False, ./images/until_i_found_you_with_em_beiho…, 2023-03-31
Eyes Closed, 2023-03-31, 10:02:16, False, ['Ed Sheeran'], Eyes Closed (Piano Version), 2023-03-23, day, 2, 28, 194848, 58, False, ./images/eyes_closed_ed_sheeran.jpg, 2023-03-31
Starboy, 2023-03-31, 10:02:16, True, ['The Weeknd', 'Daft Punk'], Starboy, 2016-11-25, day, 18, 29, 230453, 92, True, ./images/starboy_the_weeknd.jpg, 2023-03-31
Another Love, 2023-03-31, 10:02:16, False, ['Tom Odell'], Long Way Down, 2013-06-17, day, 10, 30, 244360, 62, True, ./images/another_love_tom_odell.jpg, 2023-03-31
I Wanna Be Yours, 2023-03-31, 10:02:16, False, ['Arctic Monkeys'], AM, 2013-09-09, day, 12, 31, 183956, 92, False, ./images/i_wanna_be_yours_arctic_monkeys…, 2023-03-31
Arcángel: Bzrp Music Sessions, Vol. 54, 2023-03-31, 10:02:16, True, ['Bizarrap', 'Arcángel'], Arcángel: Bzrp Music Sessions, Vol. 54, 2023-03-22, day, 1, 32, 223019, 85, False, ./images/arcngel_bzrp_music_sessions_vol…, 2023-03-31
… [head cut at 6 KiB]